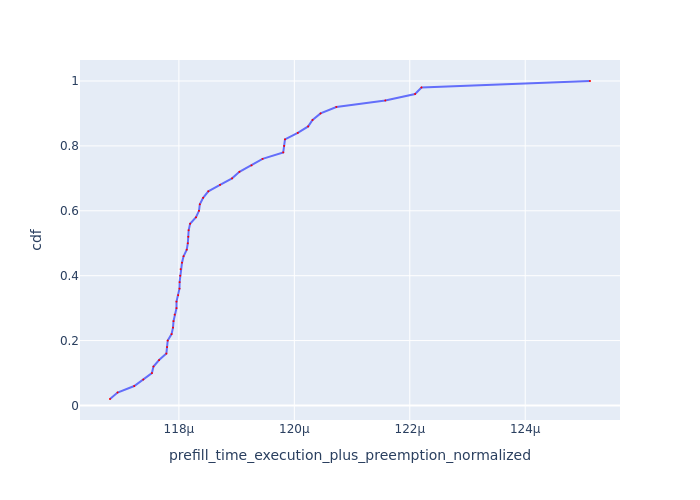

Values plotted in this chart, from the file beside it:
Request Id, prefill_time_execution_plus_preemption_n…, cdf
0_5, 0.0001168, 0.02
0_6, 0.0001169, 0.04
0_7, 0.0001172, 0.06
0_9, 0.0001174, 0.08
0_10, 0.0001175, 0.1
0_13, 0.0001176, 0.12
0_11, 0.0001177, 0.14
0_25, 0.0001178, 0.16
0_17, 0.0001178, 0.18
0_18, 0.0001178, 0.2
0_21, 0.0001179, 0.22
0_14, 0.0001179, 0.24
0_29, 0.0001179, 0.26
0_26, 0.0001179, 0.28
0_15, 0.000118, 0.3
0_19, 0.000118, 0.32
0_22, 0.000118, 0.34
0_45, 0.000118, 0.36
0_37, 0.000118, 0.38
0_41, 0.000118, 0.4
0_49, 0.000118, 0.42
0_33, 0.0001181, 0.44
0_34, 0.0001181, 0.46
0_46, 0.0001181, 0.48
0_23, 0.0001182, 0.5
0_30, 0.0001182, 0.52
0_38, 0.0001182, 0.54
0_27, 0.0001182, 0.56
0_43, 0.0001183, 0.58
0_31, 0.0001183, 0.6
0_42, 0.0001184, 0.62
0_35, 0.0001184, 0.64
0_47, 0.0001185, 0.66
0_39, 0.0001187, 0.68
0_8, 0.0001189, 0.7
0_12, 0.000119, 0.72
0_40, 0.0001193, 0.74
0_28, 0.0001194, 0.76
0_44, 0.0001198, 0.78
0_4, 0.0001198, 0.8
0_36, 0.0001198, 0.82
0_24, 0.0001201, 0.84
0_20, 0.0001202, 0.86
0_48, 0.0001203, 0.88
0_16, 0.0001205, 0.9
0_32, 0.0001207, 0.92
0_2, 0.0001216, 0.94
0_3, 0.0001221, 0.96
0_1, 0.0001222, 0.98
0_0, 0.0001251, 1.0
